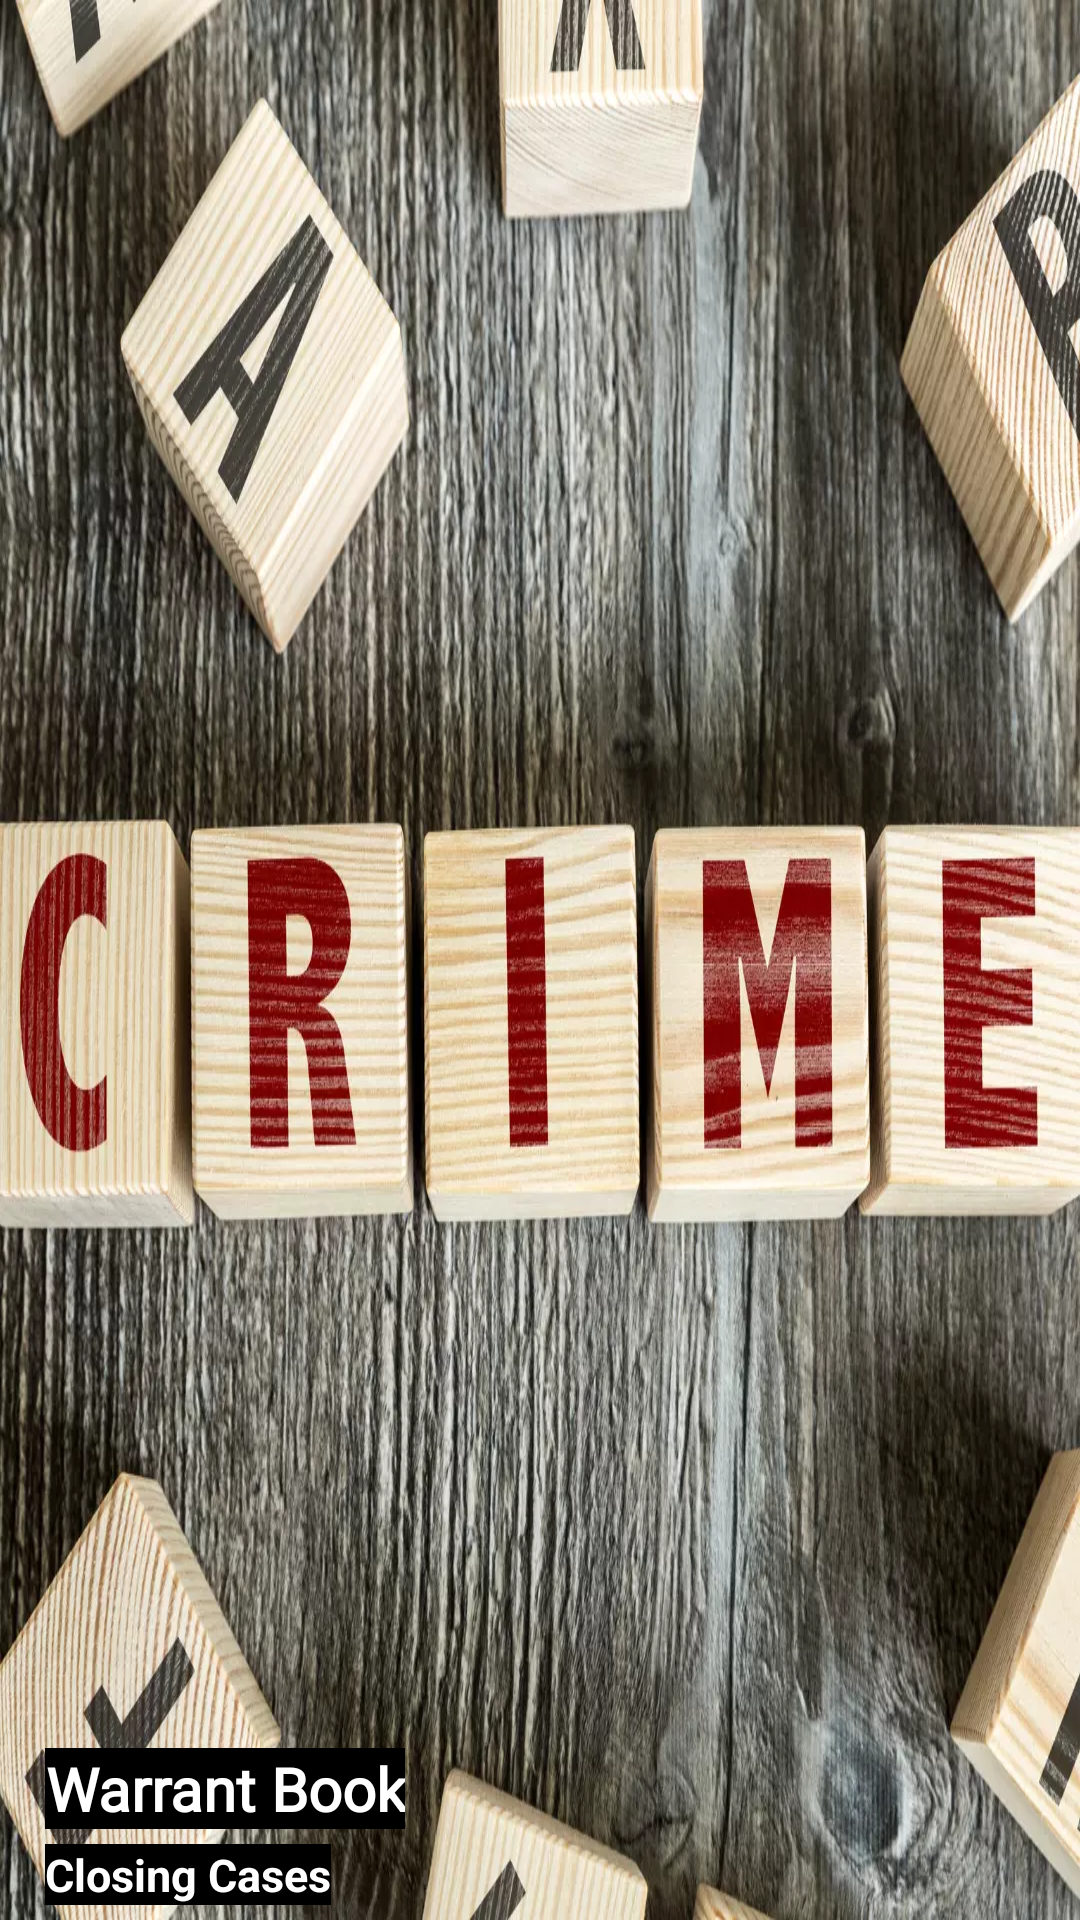

This screen was rendered from an Android layout file. Write that file and the resources it references.
<!-- AndroidManifest.xml: application theme Theme.Design.Light.NoActionBar -->
<!-- res/layout/nav_header.xml -->
<?xml version="1.0" encoding="utf-8"?>
<androidx.constraintlayout.widget.ConstraintLayout xmlns:android="http://schemas.android.com/apk/res/android"
    xmlns:app="http://schemas.android.com/apk/res-auto"
    android:layout_width="match_parent"
    android:layout_height="wrap_content"
    android:paddingTop="80dp"
    android:background="@drawable/bg_drawer">

    <androidx.appcompat.widget.LinearLayoutCompat
        android:id="@+id/linearLayoutCompat"
        android:layout_width="match_parent"
        android:layout_height="wrap_content"
        android:orientation="vertical"
        android:paddingTop="25dp"
        app:layout_constraintBottom_toBottomOf="parent"
        app:layout_constraintEnd_toEndOf="parent"
        app:layout_constraintStart_toStartOf="parent">

        <androidx.appcompat.widget.LinearLayoutCompat
            android:layout_width="match_parent"
            android:layout_height="wrap_content"
            android:layout_marginTop="15dp"
            android:orientation="horizontal"
            android:padding="5dp">

            <androidx.appcompat.widget.LinearLayoutCompat
                android:layout_width="match_parent"
                android:layout_height="wrap_content"
                android:layout_weight="1"
                android:orientation="vertical"
                android:paddingStart="10dp"
                android:paddingEnd="0dp">

                <TextView
                    android:layout_width="wrap_content"
                    android:layout_height="wrap_content"
                    android:layout_weight="1"
                    android:gravity="end"
                    android:layout_marginEnd="20dp"
                    android:fontFamily="@font/quicksand_bold"
                    android:text="Warrant Book"
                    android:background="@color/black"
                    android:textColor="@color/white"
                    android:textSize="20sp"
                    android:textStyle="bold" />

                <TextView
                    android:layout_width="wrap_content"
                    android:layout_height="wrap_content"
                    android:layout_marginTop="5dp"
                    android:layout_weight="1"
                    android:layout_marginEnd="20dp"
                    android:gravity="end"
                    android:text="Closing Cases"
                    android:background="@color/black"
                    android:textColor="@color/white"
                    android:textSize="15sp"
                    android:textStyle="bold" />

            </androidx.appcompat.widget.LinearLayoutCompat>

        </androidx.appcompat.widget.LinearLayoutCompat>

    </androidx.appcompat.widget.LinearLayoutCompat>

</androidx.constraintlayout.widget.ConstraintLayout>
<!-- resources referenced by this layout -->
<resources>
  <color name="black">#FF000000</color>
  <color name="white">#FFFFFFFF</color>
  <!-- drawable bg_drawer: webp bitmap (drawable, 186640 bytes) -->
</resources>
